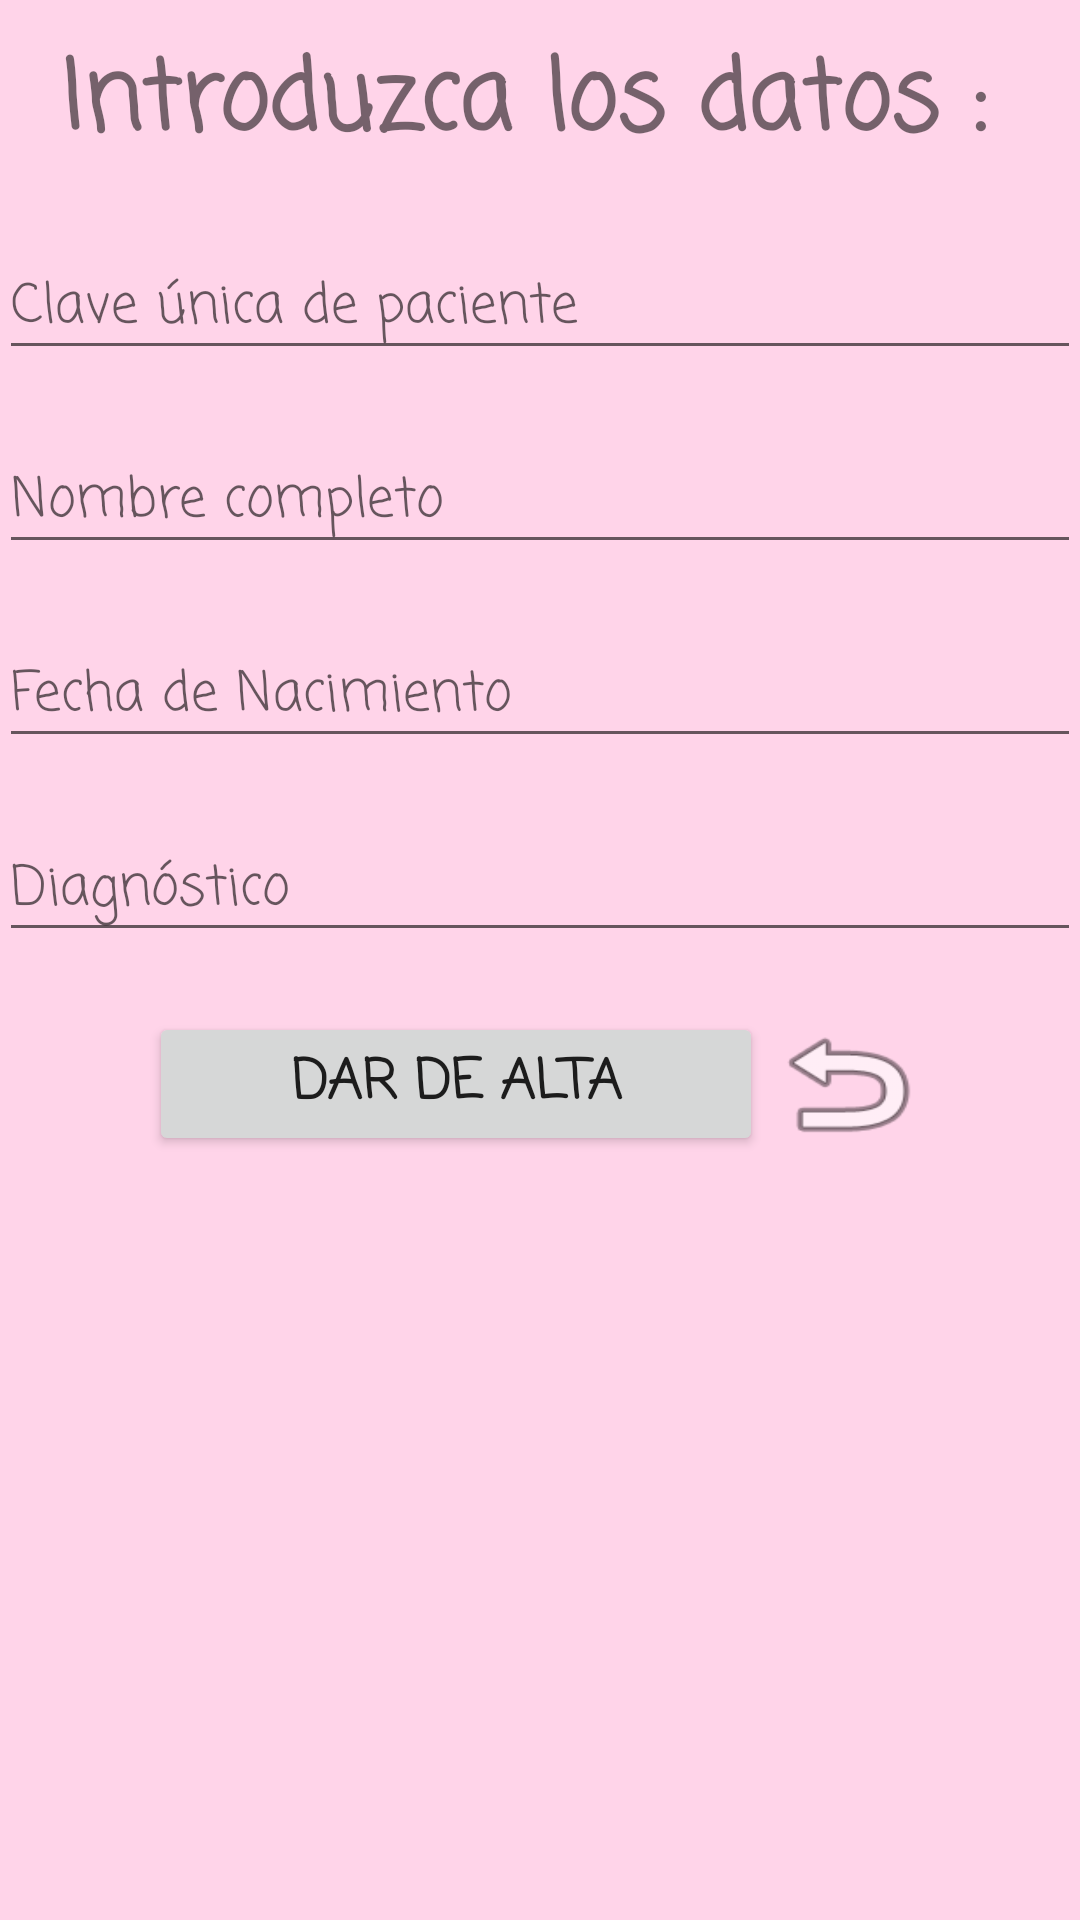

The Android layout XML behind this screen, and the referenced resources:
<!-- AndroidManifest.xml: application theme AppTheme -->
<!-- res/layout/activity_alta.xml -->
<?xml version="1.0" encoding="utf-8"?>
<RelativeLayout xmlns:android="http://schemas.android.com/apk/res/android"
    xmlns:tools="http://schemas.android.com/tools"
    android:id="@+id/activity_alta"
    android:layout_width="match_parent"
    android:layout_height="match_parent"
    android:paddingBottom="@dimen/activity_vertical_margin"
    android:paddingLeft="@dimen/activity_horizontal_margin"
    android:paddingRight="@dimen/activity_horizontal_margin"
    android:paddingTop="@dimen/activity_vertical_margin"
    tools:context="roledi.salud.AltaActivity">

    <ScrollView
        android:layout_width="match_parent"
        android:layout_height="match_parent"
        android:layout_alignParentTop="true"
        android:layout_alignParentLeft="true"
        android:layout_alignParentStart="true">

        <LinearLayout
            android:layout_width="match_parent"
            android:layout_height="wrap_content"
            android:orientation="vertical" >

            <TextView
                android:text="Introduzca los datos : "
                android:layout_width="match_parent"
                android:layout_height="match_parent"
                android:id="@+id/textView"
                android:layout_marginTop="10dp"
                android:fontFamily="casual"
                android:textSize="32sp"
                android:textStyle="normal|bold"
                android:textAlignment="center"
                android:textAllCaps="false" />

            <EditText
                android:layout_width="match_parent"
                android:layout_height="wrap_content"
                android:inputType="number"
                android:ems="10"
                android:id="@+id/claveid"
                android:hint="Clave única de paciente"
                android:fontFamily="casual"
                android:layout_marginTop="20dp" />

            <EditText
                android:layout_width="match_parent"
                android:layout_height="wrap_content"
                android:inputType="textPersonName"
                android:ems="10"
                android:id="@+id/nombre"
                android:hint="Nombre completo "
                android:layout_marginTop="20dp"
                android:fontFamily="casual" />

            <EditText
                android:layout_width="match_parent"
                android:layout_height="wrap_content"
                android:inputType="textPersonName"
                android:ems="10"
                android:id="@+id/fecha"
                android:hint="Fecha de Nacimiento"
                android:layout_marginTop="20dp"
                android:fontFamily="casual" />

            <EditText
                android:layout_width="match_parent"
                android:layout_height="wrap_content"
                android:inputType="textPersonName"
                android:ems="10"
                android:id="@+id/diagnos"
                android:hint="Diagnóstico"
                android:layout_marginTop="20dp"
                android:fontFamily="casual" />

            <LinearLayout
                android:orientation="horizontal"
                android:layout_width="match_parent"
                android:layout_height="match_parent"
                android:layout_marginTop="20dp">

                <Button
                    android:text="Dar de alta"
                    android:layout_width="243dp"
                    android:layout_height="match_parent"
                    android:id="@+id/btnalta"
                    android:fontFamily="casual"
                    android:textStyle="normal|bold"
                    android:textSize="18sp"
                    android:textAlignment="center"
                    android:layout_marginLeft="50dp"
                    android:layout_weight="1"
                    android:onClick="alta" />

                <Button
                    android:layout_width="56dp"
                    android:layout_height="wrap_content"
                    android:id="@+id/btnprinci"
                    android:background="@android:drawable/ic_menu_revert"
                    android:layout_marginRight="50dp"
                    android:onClick="principal" />
            </LinearLayout>

        </LinearLayout>
    </ScrollView>
</RelativeLayout>
<!-- resources referenced by this layout -->
<resources>
  <style name="AppTheme" parent="Theme.AppCompat.Light.DarkActionBar">
          
          <item name="colorPrimary">@color/colorAccent</item>
          <item name="colorPrimaryDark">@android:color/darker_gray</item>
          <item name="colorAccent">@color/colorAccent</item>
          <item name="android:colorBackground">@color/colorAccent</item>
      </style>
  <color name="colorAccent">#ffd4e9</color>
</resources>
